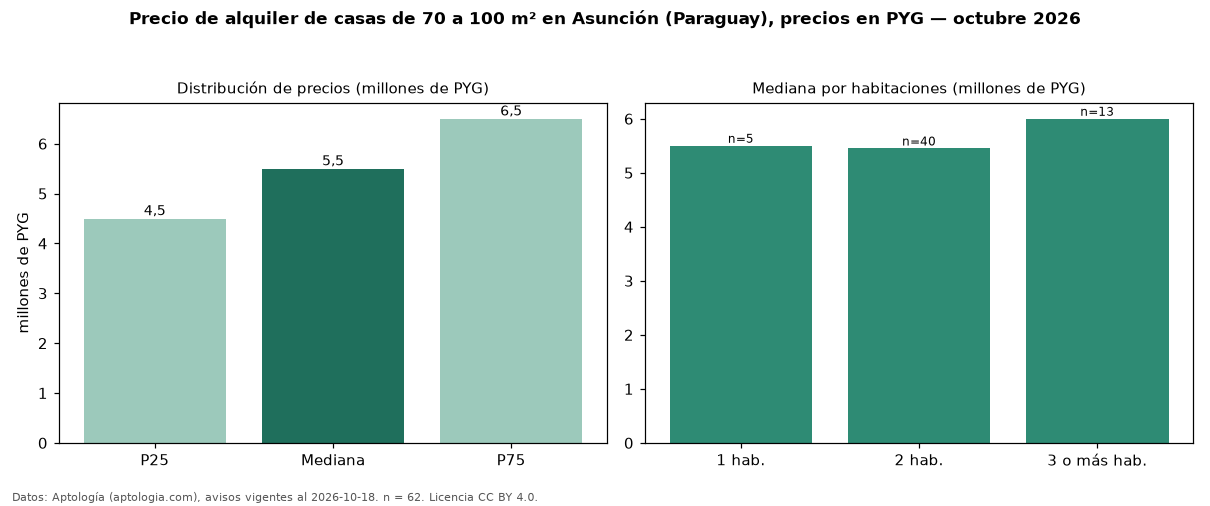

The table this chart was drawn from, first rows:
seccion, metrica, valor, moneda, n
filtro, area3, de 70 a 100 m², , 62
precio, p25, 4500000, PYG, 62
precio, mediana, 5500000, PYG, 62
precio, p75, 6500000, PYG, 62
precio, minimo, 2500000, PYG, 62
precio, maximo, 14000000, PYG, 62
m2, mediana_precio_m2, 61111, PYG, 58
m2, area_mediana_m2, 86.5, m2, 58
banos, mediana_banos, 2.0, , 
parqueadero, pct_con_parqueadero, 100.0, %, 57
habitaciones, 1, 5500000, PYG, 5
habitaciones, 2, 5450000, PYG, 40
habitaciones, 3+, 6000000, PYG, 13
fuente, fecha_datos, 2026-10-18, , 
fuente, atribucion, https://www.aptologia.com/py/alquiler/as…, , 
fuente, licencia, CC BY 4.0, , 
